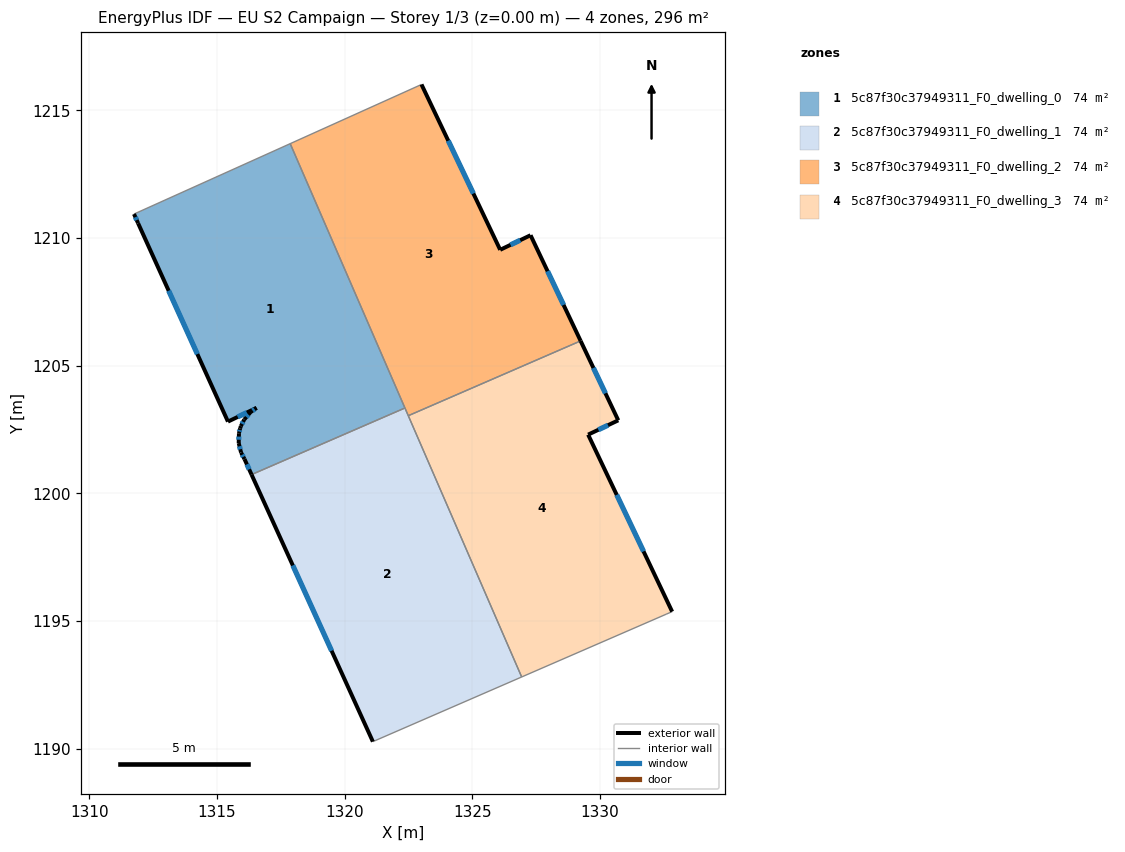
=== STOREY PLAN SPEC (per zone: floor XY polygon, exterior-wall plan segments, windows/doors) ===
zone 1: 5c87f30c37949311_F0_dwelling_0  (74.1 m²)
  floor: (1317.87, 1213.70) (1322.36, 1203.34) (1316.35, 1200.73) (1316.08, 1201.34) (1315.94, 1201.60) (1315.85, 1201.97) (1315.86, 1202.35) (1315.91, 1202.54) (1315.94, 1202.63) (1316.07, 1202.89) (1316.32, 1203.18) (1316.55, 1203.35) (1315.43, 1202.81) (1311.91, 1210.58) (1311.75, 1210.94)
  exterior wall: (1315.91, 1202.54) – (1315.86, 1202.35)  [0.2 m]
    window: (1315.89, 1202.48) – (1315.88, 1202.42)  [0.1 m²]
  exterior wall: (1315.94, 1202.63) – (1315.91, 1202.54)  [0.1 m]
  exterior wall: (1316.07, 1202.89) – (1315.94, 1202.63)  [0.3 m]
    window: (1316.02, 1202.80) – (1315.98, 1202.72)  [0.1 m²]
  exterior wall: (1316.32, 1203.18) – (1316.07, 1202.89)  [0.4 m]
    window: (1316.23, 1203.08) – (1316.15, 1202.99)  [0.1 m²]
  exterior wall: (1316.55, 1203.35) – (1316.32, 1203.18)  [0.3 m]
    window: (1316.47, 1203.29) – (1316.40, 1203.24)  [0.1 m²]
  exterior wall: (1315.43, 1202.81) – (1316.55, 1203.35)  [1.2 m]
    window: (1315.81, 1202.99) – (1316.17, 1203.16)  [0.4 m²]
  exterior wall: (1311.91, 1210.58) – (1315.43, 1202.81)  [8.5 m]
    window: (1313.11, 1207.94) – (1314.23, 1205.45)  [2.6 m²]
  exterior wall: (1311.75, 1210.94) – (1311.91, 1210.58)  [0.4 m]
    window: (1311.81, 1210.82) – (1311.86, 1210.70)  [0.1 m²]
  exterior wall: (1316.08, 1201.34) – (1316.35, 1200.73)  [0.7 m]
    window: (1316.17, 1201.13) – (1316.26, 1200.94)  [0.2 m²]
  exterior wall: (1315.94, 1201.60) – (1316.08, 1201.34)  [0.3 m]
    window: (1315.99, 1201.51) – (1316.03, 1201.43)  [0.1 m²]
  exterior wall: (1315.85, 1201.97) – (1315.94, 1201.60)  [0.4 m]
    window: (1315.88, 1201.84) – (1315.91, 1201.72)  [0.1 m²]
  exterior wall: (1315.86, 1202.35) – (1315.85, 1201.97)  [0.4 m]
    window: (1315.86, 1202.22) – (1315.86, 1202.10)  [0.1 m²]
  interior walls: 3
zone 2: 5c87f30c37949311_F0_dwelling_1  (74.1 m²)
  floor: (1322.36, 1203.34) (1326.94, 1192.81) (1321.11, 1190.28) (1316.35, 1200.73)
  exterior wall: (1316.35, 1200.73) – (1321.11, 1190.28)  [11.5 m]
    window: (1317.97, 1197.18) – (1319.49, 1193.83)  [3.5 m²]
  interior walls: 4
zone 3: 5c87f30c37949311_F0_dwelling_2  (74.1 m²)
  floor: (1327.28, 1210.11) (1329.24, 1205.97) (1322.49, 1203.04) (1317.87, 1213.70) (1323.01, 1216.01) (1326.09, 1209.54)
  exterior wall: (1326.09, 1209.54) – (1323.01, 1216.01)  [7.2 m]
    window: (1325.04, 1211.74) – (1324.06, 1213.81)  [2.2 m²]
  exterior wall: (1327.28, 1210.11) – (1326.09, 1209.54)  [1.3 m]
    window: (1326.88, 1209.91) – (1326.50, 1209.73)  [0.4 m²]
  exterior wall: (1329.24, 1205.97) – (1327.28, 1210.11)  [4.6 m]
    window: (1328.58, 1207.38) – (1327.95, 1208.70)  [1.4 m²]
  interior walls: 4
zone 4: 5c87f30c37949311_F0_dwelling_3  (74.1 m²)
  floor: (1329.24, 1205.97) (1330.72, 1202.86) (1329.54, 1202.30) (1332.83, 1195.37) (1332.59, 1195.26) (1326.94, 1192.81) (1322.49, 1203.04)
  exterior wall: (1330.72, 1202.86) – (1329.24, 1205.97)  [3.4 m]
    window: (1330.22, 1203.92) – (1329.75, 1204.91)  [1.1 m²]
  exterior wall: (1329.54, 1202.30) – (1330.72, 1202.86)  [1.3 m]
    window: (1329.94, 1202.49) – (1330.32, 1202.67)  [0.4 m²]
  exterior wall: (1332.83, 1195.37) – (1329.54, 1202.30)  [7.7 m]
    window: (1331.71, 1197.72) – (1330.66, 1199.94)  [2.4 m²]
  interior walls: 4

=== DERIVED (storey summary) ===
Building: EU S2 Campaign
Storey: 1 of 3  (floor level z = 0.00 m)
Storey gross floor area: 296.4 m²
Zones on this storey: 4
  - 5c87f30c37949311_F0_dwelling_0: floor 74.1 m²; exterior wall 13.1 m (39.4 m²); 11 window(s) 4.0 m²; WWR 10.1%
  - 5c87f30c37949311_F0_dwelling_1: floor 74.1 m²; exterior wall 11.5 m (34.5 m²); 1 window(s) 3.5 m²; WWR 10.2%
  - 5c87f30c37949311_F0_dwelling_2: floor 74.1 m²; exterior wall 13.1 m (39.2 m²); 3 window(s) 4.0 m²; WWR 10.2%
  - 5c87f30c37949311_F0_dwelling_3: floor 74.1 m²; exterior wall 12.4 m (37.3 m²); 3 window(s) 3.8 m²; WWR 10.2%
Zone adjacency (shared interzone walls):
  - 5c87f30c37949311_F0_dwelling_0 ↔ 5c87f30c37949311_F0_dwelling_1
  - 5c87f30c37949311_F0_dwelling_0 ↔ 5c87f30c37949311_F0_dwelling_2
  - 5c87f30c37949311_F0_dwelling_1 ↔ 5c87f30c37949311_F0_dwelling_2
  - 5c87f30c37949311_F0_dwelling_1 ↔ 5c87f30c37949311_F0_dwelling_3
  - 5c87f30c37949311_F0_dwelling_2 ↔ 5c87f30c37949311_F0_dwelling_3